Dataset: Weedcottonberli (GitHub, RituGaba/Weedcottonberli). Classes: cotton, weed.

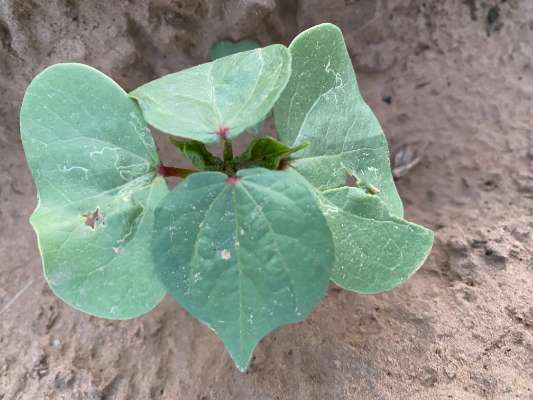
Label: cotton

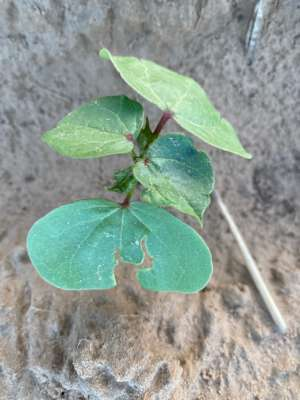
Label: cotton

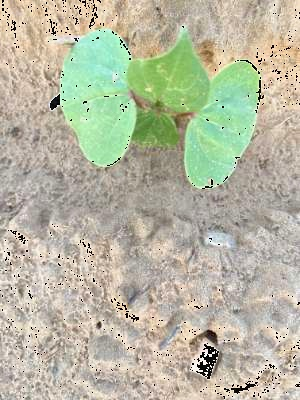
Label: cotton

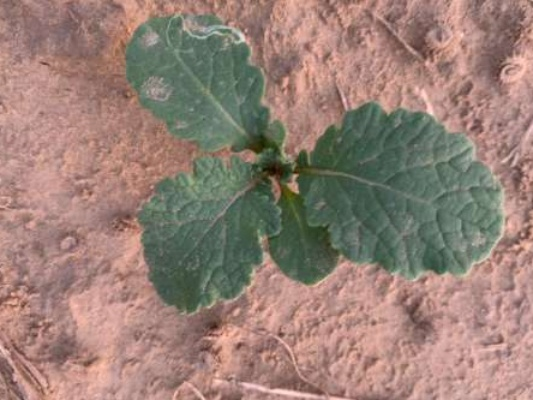
Label: weed

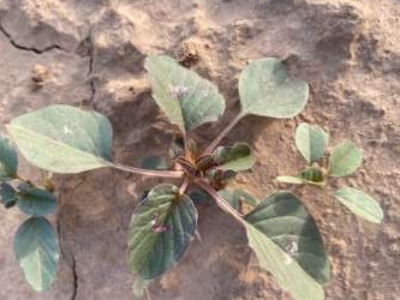
Label: weed

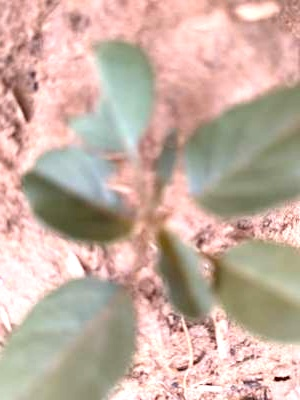
Label: weed
